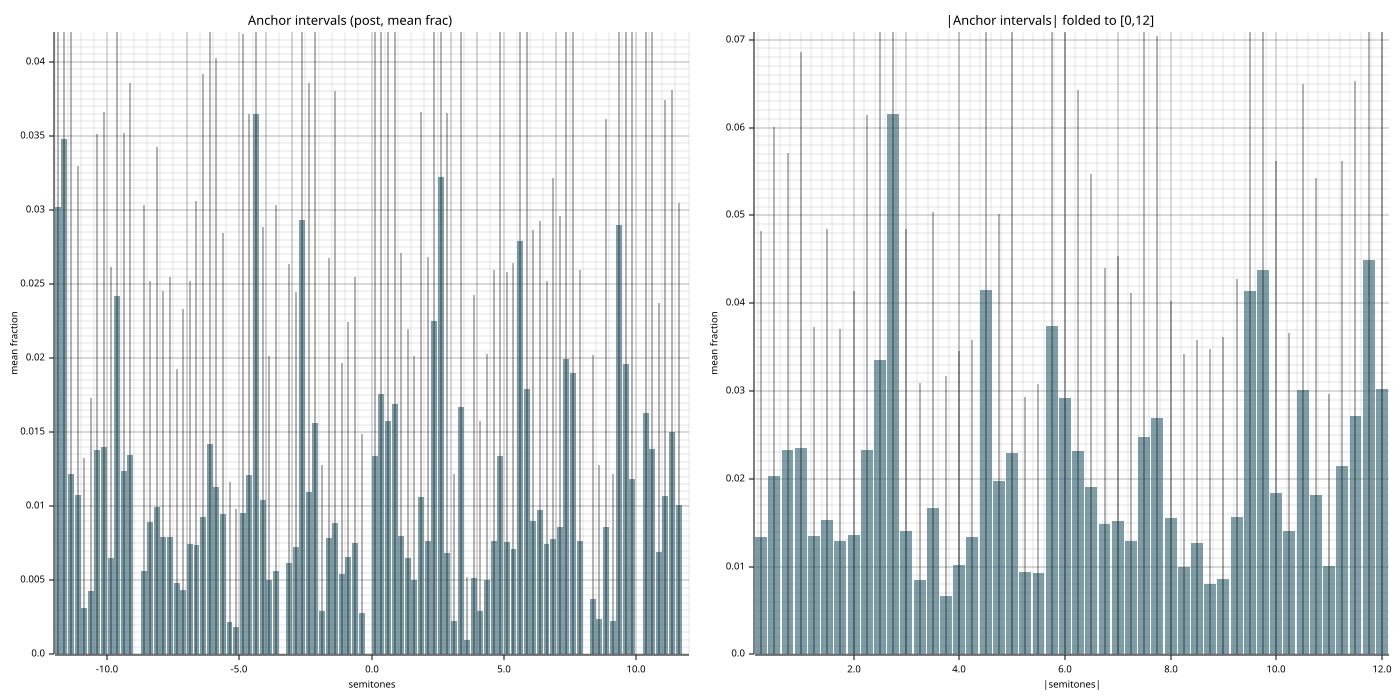

The file beside this chart, header and first rows:
abs_semitones, mean_frac, std_frac, n_seeds
0.2500, 0.01342, 0.03478, 20
0.5000, 0.02035, 0.03969, 20
0.7500, 0.02328, 0.0338, 20
1, 0.02353, 0.04504, 20
1.25, 0.01344, 0.0238, 20
1.5, 0.01533, 0.03307, 20
1.75, 0.01289, 0.0242, 20
2, 0.01355, 0.02779, 20
2.25, 0.02328, 0.03812, 20
2.5, 0.03348, 0.04717, 20
2.75, 0.06158, 0.06861, 20
3, 0.01404, 0.03437, 20
3.25, 0.008450, 0.02247, 20
3.5, 0.01668, 0.0337, 20
3.75, 0.006641, 0.02504, 20
4, 0.01015, 0.02437, 20
4.25, 0.01336, 0.02247, 20
4.5, 0.04155, 0.07508, 20
4.75, 0.01972, 0.03047, 20
5, 0.02295, 0.05046, 20
5.25, 0.009432, 0.01986, 20
5.5, 0.009317, 0.02147, 20
5.75, 0.03736, 0.07057, 20
6, 0.02919, 0.04935, 20
6.25, 0.02322, 0.04106, 20
6.5, 0.01902, 0.03571, 20
6.75, 0.01482, 0.02922, 20
7, 0.0152, 0.03018, 20
7.25, 0.01297, 0.02824, 20
7.5, 0.02473, 0.06644, 20
7.75, 0.02691, 0.04347, 20
8, 0.01554, 0.02474, 20
8.25, 0.009921, 0.02431, 20
8.5, 0.0127, 0.02316, 20
8.75, 0.008041, 0.02677, 20
9, 0.008627, 0.02753, 20
9.25, 0.0157, 0.02703, 20
9.5, 0.0414, 0.06287, 20
9.75, 0.0438, 0.0803, 20
10, 0.01838, 0.03784, 20
10.25, 0.01401, 0.02263, 20
10.5, 0.03009, 0.03488, 20
10.75, 0.01817, 0.03604, 20
11, 0.01002, 0.01961, 20
11.25, 0.02151, 0.03469, 20
11.5, 0.02714, 0.03812, 20
11.75, 0.04489, 0.09509, 20
12, 0.03023, 0.06006, 20
